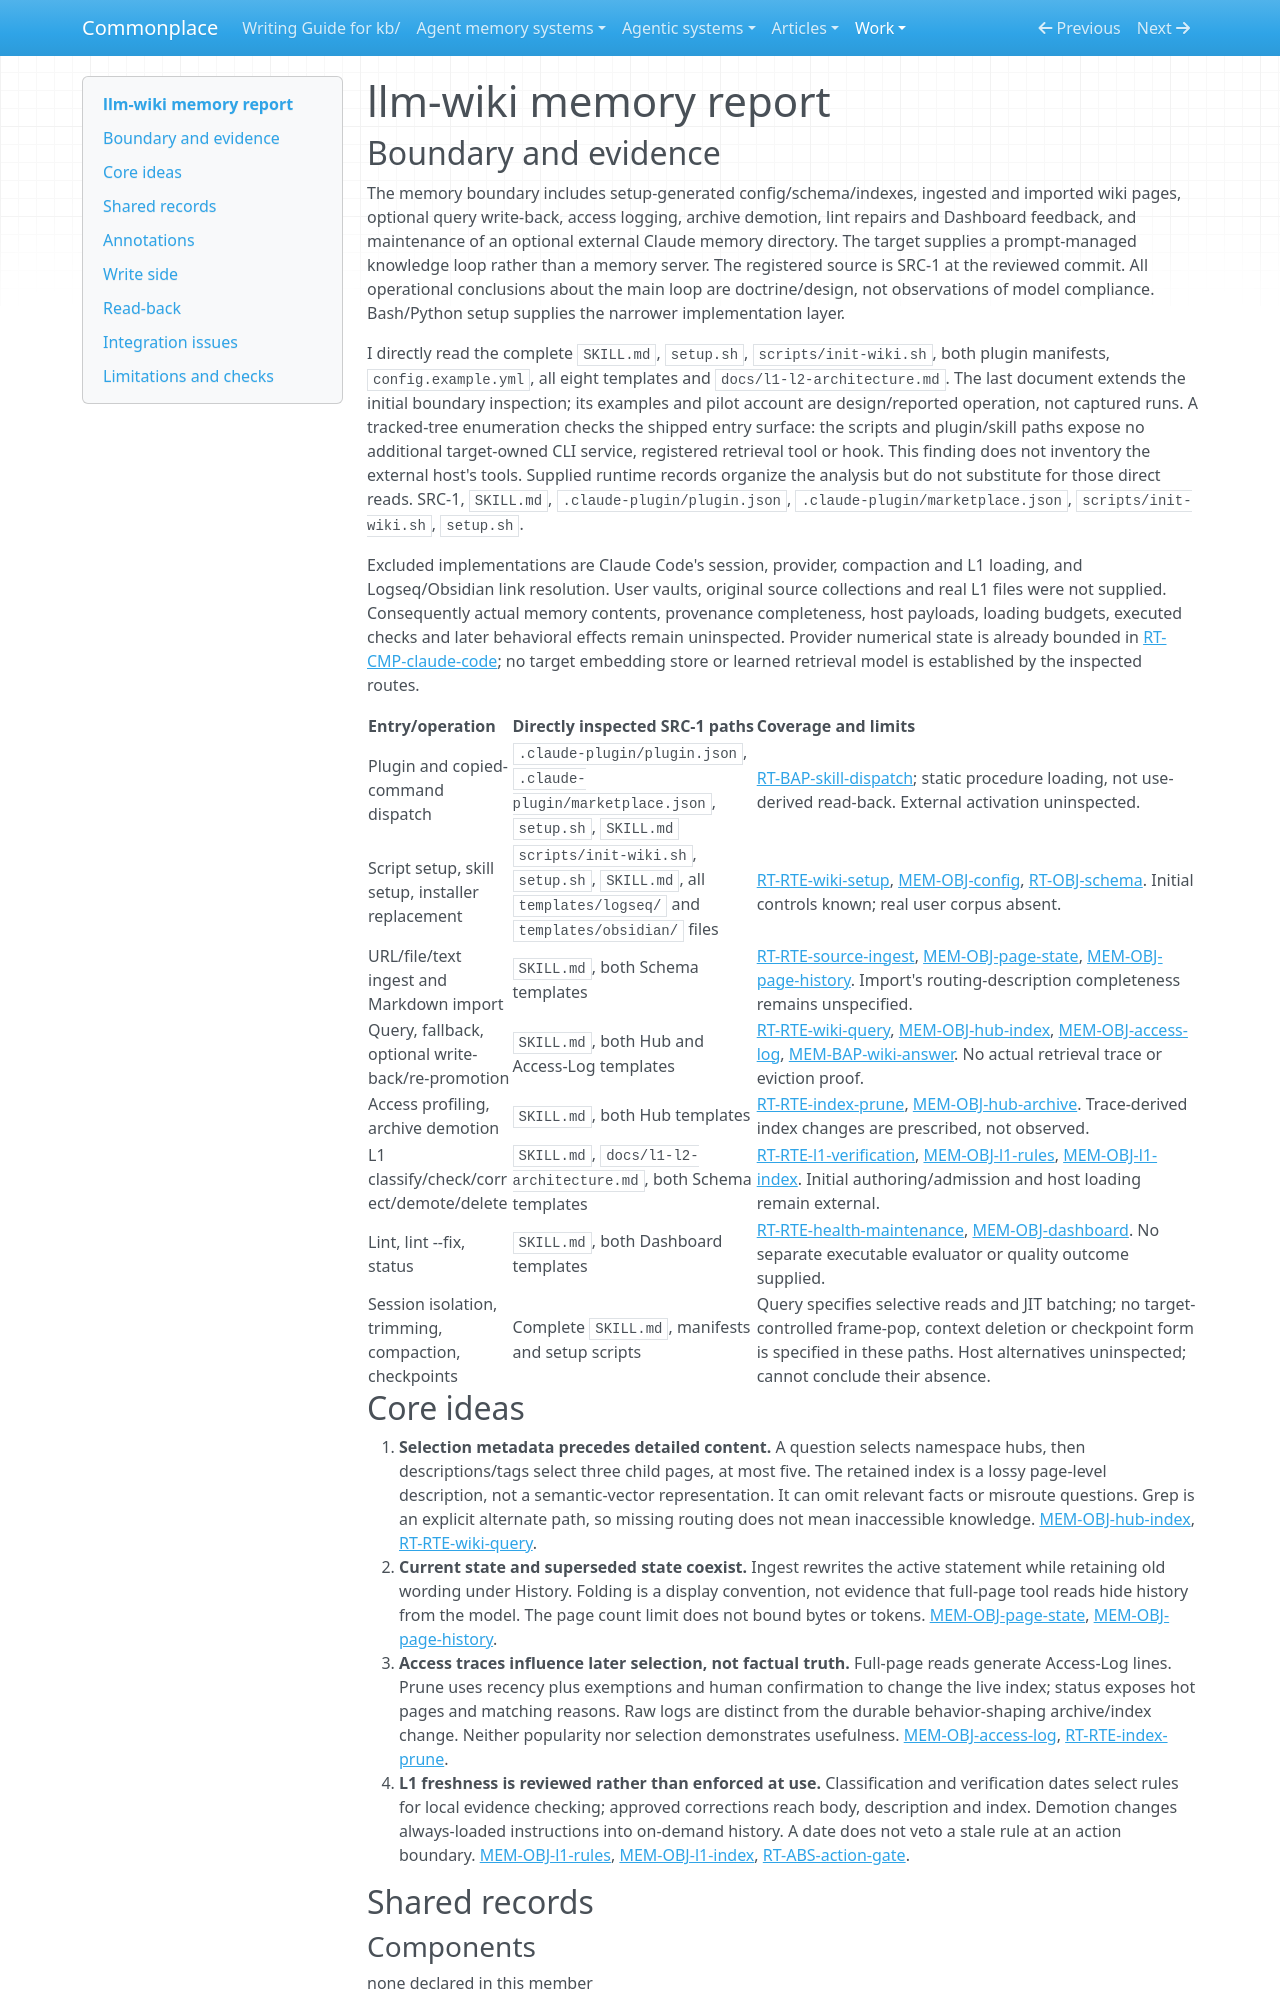

repository: zby/commonplace · page: work/agentic-system-completion/evidence/publications/mehmetgoekce--llm-wiki/AAS-2026-10-17-llm-wiki-1c5eb6f83ce5-01/memory/index.html · generator: mkdocs

---
type: agentic-system-analyses/types/agentic-system-memory-report.md
description: "llm-wiki memory: retained wiki state and history, hub routing, access-derived demotion and human-approved L1 verification."
run-id: AAS-2026-10-17-llm-wiki-1c5eb6f83ce5-01
source-identity: "https://github.com/MehmetGoekce/llm-wiki"
reviewed-boundary: "11538c1195666db24e25e23cc64bb1d70587aef9"
---

# llm-wiki memory report

## Boundary and evidence

The memory boundary includes setup-generated config/schema/indexes, ingested and imported wiki pages, optional query write-back, access logging, archive demotion, lint repairs and Dashboard feedback, and maintenance of an optional external Claude memory directory. The target supplies a prompt-managed knowledge loop rather than a memory server. The registered source is SRC-1 at the reviewed commit. All operational conclusions about the main loop are doctrine/design, not observations of model compliance. Bash/Python setup supplies the narrower implementation layer.

I directly read the complete `SKILL.md`, `setup.sh`, `scripts/init-wiki.sh`, both plugin manifests, `config.example.yml`, all eight templates and `docs/l1-l2-architecture.md`. The last document extends the initial boundary inspection; its examples and pilot account are design/reported operation, not captured runs. A tracked-tree enumeration checks the shipped entry surface: the scripts and plugin/skill paths expose no additional target-owned CLI service, registered retrieval tool or hook. This finding does not inventory the external host's tools. Supplied runtime records organize the analysis but do not substitute for those direct reads. SRC-1, `SKILL.md`, `.claude-plugin/plugin.json`, `.claude-plugin/marketplace.json`, `scripts/init-wiki.sh`, `setup.sh`.

Excluded implementations are Claude Code's session, provider, compaction and L1 loading, and Logseq/Obsidian link resolution. User vaults, original source collections and real L1 files were not supplied. Consequently actual memory contents, provenance completeness, host payloads, loading budgets, executed checks and later behavioral effects remain uninspected. Provider numerical state is already bounded in [RT-CMP-claude-code](runtime.md#rt-cmp-claude-code); no target embedding store or learned retrieval model is established by the inspected routes.

| Entry/operation | Directly inspected SRC-1 paths | Coverage and limits |
|---|---|---|
| Plugin and copied-command dispatch | `.claude-plugin/plugin.json`, `.claude-plugin/marketplace.json`, `setup.sh`, `SKILL.md` | [RT-BAP-skill-dispatch](runtime.md#rt-bap-skill-dispatch); static procedure loading, not use-derived read-back. External activation uninspected. |
| Script setup, skill setup, installer replacement | `scripts/init-wiki.sh`, `setup.sh`, `SKILL.md`, all `templates/logseq/` and `templates/obsidian/` files | [RT-RTE-wiki-setup](runtime.md#rt-rte-wiki-setup), [MEM-OBJ-config](#mem-obj-config), [RT-OBJ-schema](runtime.md#rt-obj-schema). Initial controls known; real user corpus absent. |
| URL/file/text ingest and Markdown import | `SKILL.md`, both Schema templates | [RT-RTE-source-ingest](runtime.md#rt-rte-source-ingest), [MEM-OBJ-page-state](#mem-obj-page-state), [MEM-OBJ-page-history](#mem-obj-page-history). Import's routing-description completeness remains unspecified. |
| Query, fallback, optional write-back/re-promotion | `SKILL.md`, both Hub and Access-Log templates | [RT-RTE-wiki-query](runtime.md#rt-rte-wiki-query), [MEM-OBJ-hub-index](#mem-obj-hub-index), [MEM-OBJ-access-log](#mem-obj-access-log), [MEM-BAP-wiki-answer](#mem-bap-wiki-answer). No actual retrieval trace or eviction proof. |
| Access profiling, archive demotion | `SKILL.md`, both Hub templates | [RT-RTE-index-prune](runtime.md#rt-rte-index-prune), [MEM-OBJ-hub-archive](#mem-obj-hub-archive). Trace-derived index changes are prescribed, not observed. |
| L1 classify/check/correct/demote/delete | `SKILL.md`, `docs/l1-l2-architecture.md`, both Schema templates | [RT-RTE-l1-verification](runtime.md#rt-rte-l1-verification), [MEM-OBJ-l1-rules](#mem-obj-l1-rules), [MEM-OBJ-l1-index](#mem-obj-l1-index). Initial authoring/admission and host loading remain external. |
| Lint, lint --fix, status | `SKILL.md`, both Dashboard templates | [RT-RTE-health-maintenance](runtime.md#rt-rte-health-maintenance), [MEM-OBJ-dashboard](#mem-obj-dashboard). No separate executable evaluator or quality outcome supplied. |
| Session isolation, trimming, compaction, checkpoints | Complete `SKILL.md`, manifests and setup scripts | Query specifies selective reads and JIT batching; no target-controlled frame-pop, context deletion or checkpoint form is specified in these paths. Host alternatives uninspected; cannot conclude their absence. |
